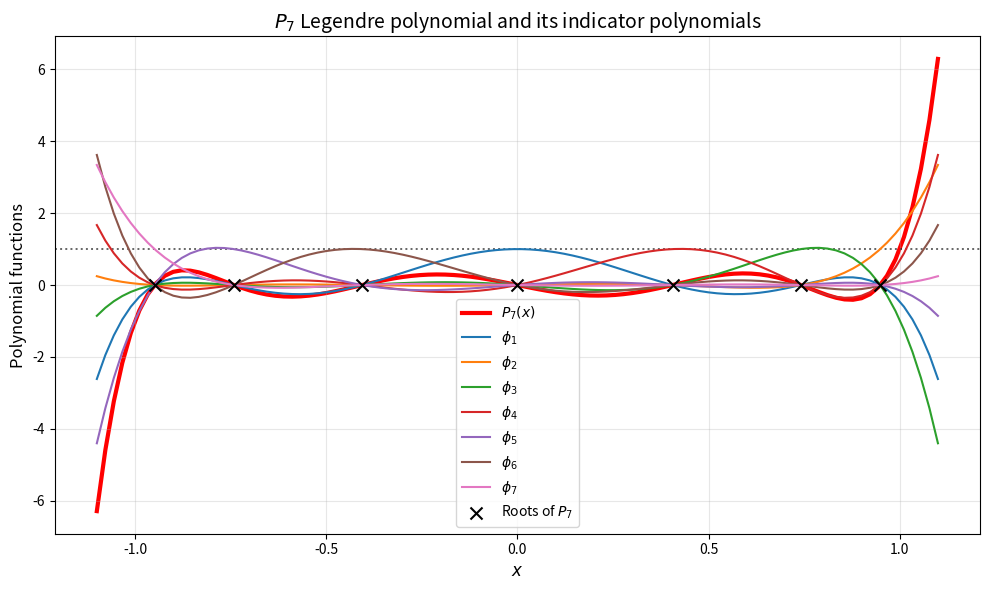

Here is the Python script that generated this plot: (Note: this script raises an exception after producing the figure.)
import numpy as np
import matplotlib.pyplot as plt 

### PROBLEM 1: FIND THE SAMPLE POINTS xk

# Legendre polynomials & its derivatives 
def L(x, d):
    if d == 0:  
        return 1 
    elif d == 1: 
        return x 
    else: 
        return 1/d*((2*d-1)*x*L(x, d-1) - (d-1)*L(x, d-2))
    

def L_der(x, d):
    if d % 2 == 0: 
        j = int((d-2)/2)
        sum_elem = np.array([(4*i+3)*L(x, 2*i+1) for i in range(j+1)])
    else: 
        j = int((d-1)/2)
        sum_elem = np.array([(4*i+1)*L(x, 2*i) for i in range(j+1)])
    
    if len(sum_elem) == 0: 
        return 0
    else: 
        return np.sum(sum_elem)


def newton_raphson(f, fd, x, *f_args, iter=0, threshold=1e-5):
    if abs(f(x, *f_args) - 0) < threshold: 
        iter +=1
        return x, iter 
    else: 
        x -= f(x, *f_args)/fd(x, *f_args)
        iter += 1 
        return newton_raphson(f, fd, x, *f_args, iter=iter, threshold=threshold)


# use Newton-Raphson to find roots 
def roots_of_L(i): 
    roots_ = []
    num_roots = 0 
    if L(0, i) == 0: 
        roots_.append(0)
        num_roots += 1

    if i > 1:  
        for x_guess in [1, 0.75, 0.5, -0.25, 0.25, -0.5, -0.75, -1]:
            new_root = newton_raphson(L, L_der, x_guess, i, iter=0, threshold=1e-14)[0]
            new = True
            for root in roots_: 
                if abs(root - new_root) < 1e-6: 
                    new = False 
            if new: 
                roots_.append(new_root)
            num_roots += 1
    
    # only keep distinct roots 
    return np.array(roots_)


### PROBLEM 2: FIND THE WEIGHTS wk

def phi(x, k, x_points):
    # x_points is the array of sample points 
    phi_val = np.ones_like(x) 
    x_k = x_points[k-1]
    for m, point in enumerate(x_points): 
        if m != (k-1): 
            phi_val *= (x-point)/(x_k - point)
    return phi_val

# make a plot of PN(x) and all φk(x) for N = 7

plt.figure(figsize=(10, 6))
colors = [
    "#1f77b4",  # blue
    "#ff7f0e",  # orange
    "#2ca02c",  # green
    "#d62728",  # red
    "#9467bd",  # purple
    "#8c564b",  # brown
    "#e377c2",  # pink
]

N = 7
x_values = np.linspace(-1.1, 1.1, 100)
P7 = L(x_values, 7)
plt.plot(x_values, P7, color='red', label="$P_7(x)$", lw=3, zorder=0)
x_points_for_P7 = roots_of_L(7)


for k_ in range(1, 8):
    phi_k = phi(x_values, k_, x_points_for_P7)
    plt.plot(x_values, phi_k, color=colors[k_-1], label=f"$\phi_{{{k_}}}$") 


plt.scatter(
    x_points_for_P7,
    np.zeros_like(x_points_for_P7),
    marker="x",
    s=75,
    color="black",
    zorder=7,
    label="Roots of $P_7$"
)

plt.axhline(
    1.0,
    linestyle=":",
    linewidth=1.4,
    color="black",
    alpha=0.6,
    zorder=0
)

plt.xlabel('$x$', fontsize=12)
plt.ylabel('Polynomial functions', fontsize=12)
plt.title(f'$P_7$ Legendre polynomial and its indicator polynomials',
            fontsize=14)
plt.legend(fontsize=10)
plt.grid(True, alpha=0.3)
plt.tight_layout()
plt.savefig('./Homeworks/P7.png', dpi=300)
# plt.show()

# compute weights 

def simpsons(a, b, n, f, *f_args, **f_kwargs):
    if n%2 == 1: 
        n += 1
    xk = np.linspace(a, b, n+1)
    fk = f(xk, *f_args, **f_kwargs)
    h = (b-a)/n 

    return h/3 * (fk[0] + fk[-1] + 4*fk[1:-1:2].sum() + 2*fk[2:-2:2].sum())

def wk(k, x_points):
    return simpsons(-1, 1, 20_000, phi, k, x_points)

weights = []
for N in range(1, 8):
    sample_points = roots_of_L(N)
    weights.append([])
    for k in range(1, N+1):
        weights[N-1].append(wk(k, sample_points)) 

### PROBLEM 3: INTEGRATE!

def test_e(x): 
    return np.exp(x)

def test_rational(x):
    return np.cbrt(x) + 1/(1+100*(x-5)**2)

def test_abs(x): 
    return x**5*np.abs(x)

def gaussian_int(a, b, func, Nsub, N, *fargs, **fkwargs):
    aj = []
    aj = np.linspace(a, b, Nsub+1, endpoint=True)
    
    int_result = 0 
    sample_points = roots_of_L(N)
    weights_k = np.array(weights[N-1], dtype=float)

    for j in range(Nsub): 
        # integrate from aj to aj+1
        eval_points = (aj[j+1]-aj[j]) / 2*(sample_points) + (aj[j+1]+aj[j])/2

        this_term = (aj[j+1]-aj[j]) / 2 * func(eval_points, *fargs, **fkwargs) * weights_k
        int_result += np.sum(this_term)
    
    return int_result

# plot 

def plot_int_results(a, b, test_func, correct_eval, function_str, filename):
    colors = [
        "#1f77b4",  # blue
        "#ff7f0e",  # orange
        "#2ca02c",  # green
        "#d62728",  # red
        "#9467bd",  # purple
        "#8c564b",  # brown
        "#e377c2",  # pink
    ]
    
    plt.figure(figsize=(10, 6))

    for N in range(1, 8):
        int_errors_N = []
        func_evals = []
        for Nsub_ in range(2, 2000, 100):
            int_result = gaussian_int(a, b, test_func, Nsub_, N)
            int_error = abs((correct_eval - int_result)/correct_eval)

            int_errors_N.append(int_error)
            func_evals.append(N*Nsub_)

        plt.plot(func_evals, int_errors_N, color=colors[N-1], label=f"$N = {{{N}}}$") 


    plt.xlabel('Function evaluations (log)', fontsize=12)
    plt.ylabel('Error in integration', fontsize=12)
    plt.title(f'Error in Integration for the Function {function_str}',
                fontsize=14)
    plt.legend(fontsize=10)
    plt.grid(True, alpha=0.3)
    plt.xscale("log")
    plt.yscale("log")
    plt.tight_layout()
    plt.savefig(f'./Homeworks/{filename}.png', dpi=300)


# plotting test functions 
correct_exp = np.e -1
correct_rat = 1/20 * (-15 + 150 * 10**(1/3) + 2 * np.arctan(40) + 2 * np.arctan(50))
correct_abs = 16384/7 - 4096*np.pi + 3072*np.pi**2 - 1280*np.pi**3 + 320*np.pi**4 - 48*np.pi**5 + 4*np.pi**6 - (2*np.pi**7)/7

plot_int_results(0, 1, test_e, correct_exp, "$e^x$", "exp")
plot_int_results(1, 10, test_rational, correct_rat, "$x^{1/3} + 1/(1 + 100 (x - 5)^2)$", "rational")
plot_int_results(-np.pi, 4-np.pi, test_abs, correct_abs, "$x^5|x|$", "abs")


# [redacted]
# [redacted]
# [redacted]
